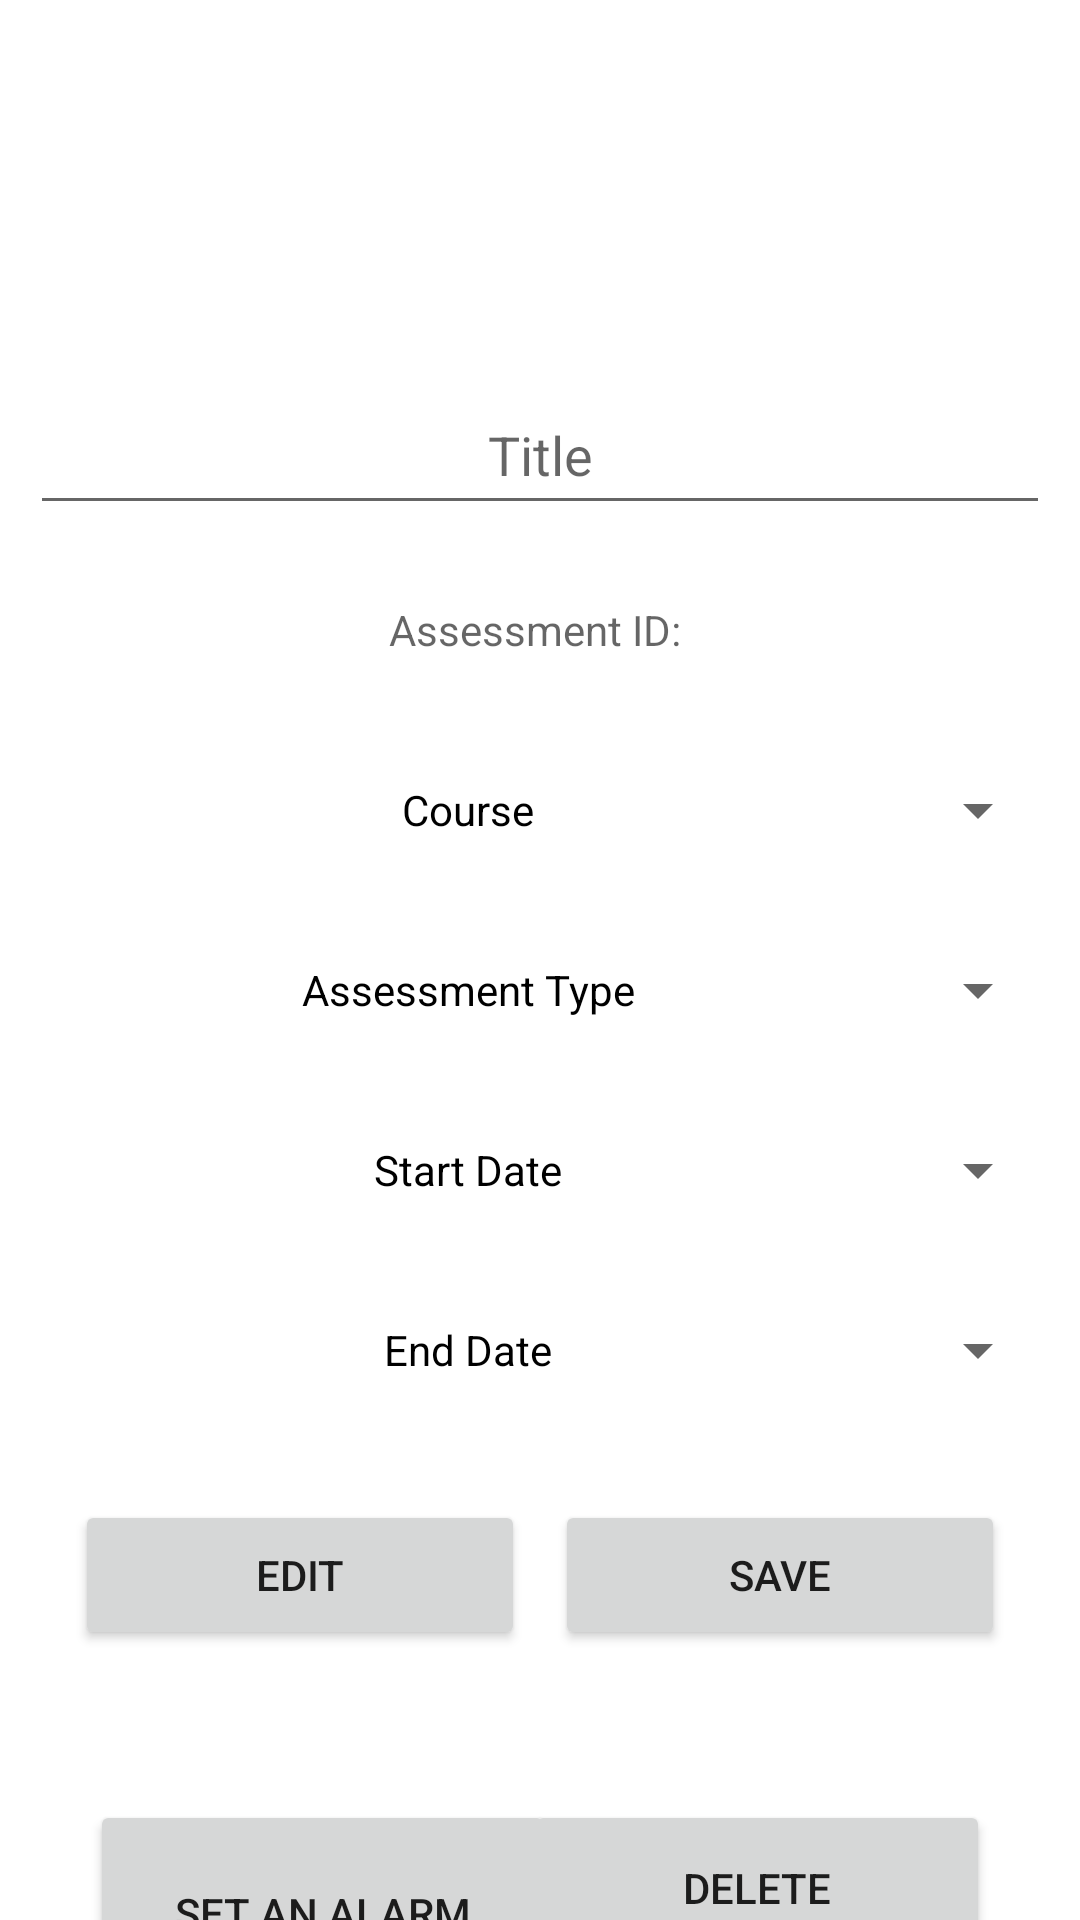

Android layout source for this screen:
<!-- AndroidManifest.xml: application theme Theme.WguMobileApplication -->
<!-- res/layout/activity_assessment_detail.xml -->
<?xml version="1.0" encoding="utf-8"?>
<androidx.constraintlayout.widget.ConstraintLayout xmlns:android="http://schemas.android.com/apk/res/android"
    xmlns:app="http://schemas.android.com/apk/res-auto"
    xmlns:tools="http://schemas.android.com/tools"
    android:layout_width="match_parent"
    android:layout_height="match_parent"
    tools:context="activities.AssessmentDetail">

    <ImageView
        android:id="@+id/imageView"
        android:layout_width="100sp"
        android:layout_height="100sp"
        android:layout_margin="15dp"
        app:layout_constraintEnd_toEndOf="parent"
        app:layout_constraintStart_toStartOf="parent"
        app:layout_constraintTop_toTopOf="parent"
        app:srcCompat="@drawable/hogwarts_logo" />

    <EditText
        android:id="@+id/assTitleET"
        android:layout_width="match_parent"
        android:layout_height="50sp"
        android:layout_margin="10dp"
        android:gravity="center"
        android:hint="Title"
        android:textColor="@color/black"
        android:inputType="none"
        app:layout_constraintTop_toBottomOf="@id/imageView"
        />

    <TextView
        android:id="@+id/assIDTV"
        android:layout_width="match_parent"
        android:layout_height="50sp"
        android:gravity="center"
        android:layout_margin="10dp"
        app:layout_constraintTop_toBottomOf="@id/assTitleET"
        android:hint="Assessment ID: "
        android:textColor="@color/black"
        />

    <Button
        android:id="@+id/spinnerCourseBTN"
        android:layout_width="match_parent"
        android:layout_height="50dp"
        android:text="Course"
        android:gravity="center"
        android:layout_margin="10dp"
        android:textColor="@color/black"
        app:layout_constraintTop_toBottomOf="@+id/assIDTV"
        style = "?spinnerStyle"
         />

    <Button
        android:id="@+id/spinnerAssTypeBTN"
        android:layout_width="match_parent"
        android:layout_height="50dp"
        android:text="Assessment Type"
        android:gravity="center"
        android:layout_margin="10dp"
        android:textColor="@color/black"
        app:layout_constraintTop_toBottomOf="@+id/spinnerCourseBTN"
        style = "?spinnerStyle"
        />

    <Button
        android:id="@+id/startDateSelector"
        android:layout_width="match_parent"
        android:layout_height="50dp"
        android:text="Start Date"
        android:gravity="center"
        android:layout_margin="10dp"
        android:textColor="@color/black"
        app:layout_constraintTop_toBottomOf="@+id/spinnerAssTypeBTN"
        style = "?spinnerStyle"
        />

    <Button
        android:id="@+id/endDateSelector"
        android:layout_width="match_parent"
        android:layout_height="50dp"
        android:text="End Date"
        android:gravity="center"
        android:layout_margin="10dp"
        android:textColor="@color/black"
        app:layout_constraintTop_toBottomOf="@+id/startDateSelector"
        style = "?spinnerStyle"
        />

    <Button
        android:id="@+id/editBTN"
        android:layout_width="150dp"
        android:layout_height="50dp"
        android:text="Edit"
        android:layout_margin="25dp"
        app:layout_constraintStart_toStartOf="parent"
        app:layout_constraintTop_toBottomOf="@id/endDateSelector"
        android:onClick="makeEditable"
        />

    <Button
        android:id="@+id/cancelBTN"
        android:layout_width="150dp"
        android:layout_height="50dp"
        android:text="Cancel"
        android:layout_margin="25dp"
        app:layout_constraintStart_toStartOf="parent"
        app:layout_constraintTop_toBottomOf="@id/endDateSelector"
        android:visibility="gone"
        android:onClick="cancelChanges"
        />

    <Button
        android:id="@+id/saveBTN"
        android:layout_width="150dp"
        android:layout_height="50dp"
        app:layout_constraintEnd_toEndOf="parent"
        app:layout_constraintTop_toBottomOf="@id/endDateSelector"
        android:layout_margin="25dp"
        android:text="Save"
        android:onClick="saveChanges"
        />

    <Button
        android:id="@+id/alarmBTN"
        android:layout_width="155dp"
        android:layout_height="75sp"
        android:layout_marginTop="50sp"
        android:text="set an Alarm"
        app:layout_constraintStart_toStartOf="parent"
        android:layout_marginStart="30sp"
        app:layout_constraintTop_toBottomOf="@+id/saveBTN" />

    <Button
        android:id="@+id/deleteAssessmentBTN"
        android:layout_width="155dp"
        android:layout_height="75sp"
        android:layout_marginTop="50sp"
        android:text="Delete Assessment"
        app:layout_constraintEnd_toEndOf="parent"
        android:layout_marginEnd="30sp"
        app:layout_constraintTop_toBottomOf="@+id/saveBTN" />

    <Button
        android:id="@+id/cancelAlarmBTN"
        android:layout_width="155dp"
        android:layout_height="75sp"
        android:layout_marginTop="50sp"
        android:text="Cancel Alarm"
        app:layout_constraintStart_toStartOf="parent"
        android:layout_marginStart="30sp"
        app:layout_constraintTop_toBottomOf="@+id/saveBTN"
        android:visibility="gone"
        />

    <TextView
        android:id="@+id/alarmConfirmationTV"
        android:layout_width="match_parent"
        android:layout_height="wrap_content"
        android:textSize="20sp"
        android:layout_margin="10dp"
        android:gravity="center"
        android:text="Text is Broken"
        app:layout_constraintBottom_toBottomOf="parent"
        tools:layout_editor_absoluteX="9dp" />

</androidx.constraintlayout.widget.ConstraintLayout>
<!-- resources referenced by this layout -->
<resources>
  <style name="Theme.WguMobileApplication" parent="Theme.MaterialComponents.DayNight.DarkActionBar">
          
          <item name="colorPrimary">@color/purple_500</item>
          <item name="colorPrimaryVariant">@color/purple_700</item>
          <item name="colorOnPrimary">@color/white</item>
          
          <item name="colorSecondary">@color/teal_200</item>
          <item name="colorSecondaryVariant">@color/teal_700</item>
          <item name="colorOnSecondary">@color/black</item>
          
          <item name="android:statusBarColor" tools:targetApi="l">?attr/colorPrimaryVariant</item>
          
      </style>
  <!-- not gathered from this repository: default colours our renderer supplied (Android Studio template values) -->
  <color name="purple_500">#FF6200EE</color>
  <color name="purple_700">#FF3700B3</color>
  <color name="teal_200">#FF03DAC5</color>
  <color name="teal_700">#FF018786</color>
  <color name="black">#FF000000</color>
  <color name="white">#FFFFFFFF</color>
</resources>
